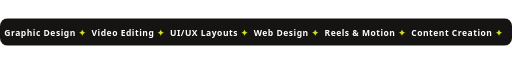
t = 0.00 s
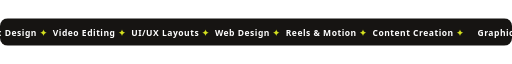
t = 1.67 s
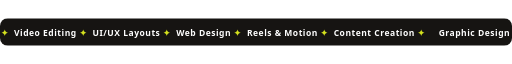
t = 3.33 s
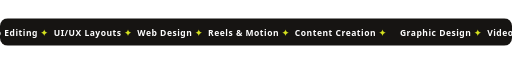
t = 5.00 s
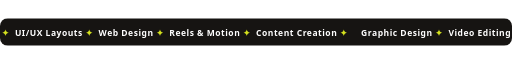
t = 6.67 s
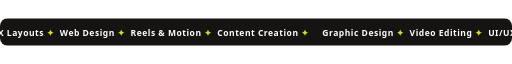
t = 8.33 s

The animated SVG that drew these frames (rendered in a browser with its animation timeline set to each time). Animation: 1 CSS @keyframes rule; frames cover the first 8.33 s, repeats indefinitely.

<svg xmlns="http://www.w3.org/2000/svg" viewBox="0 0 1200 64" width="1200" height="64" role="img" aria-label="Graphic Design, Video Editing, UI/UX Layouts, Web Design, Reels &amp; Motion, Content Creation">
<style>
  .track { animation: scroll 22s linear infinite; }
  @keyframes scroll { to { transform: translateX(-1200px); } }
</style>
<defs><clipPath id="f3"><rect width="1200" height="64" rx="18"/></clipPath></defs>
<g clip-path="url(#f3)">
  <rect width="1200" height="64" fill="#161412"/>
  <g class="track"><text x="10" y="41" font-family="'Segoe UI', 'Helvetica Neue', Helvetica, Arial, sans-serif" font-size="20" font-weight="700" fill="#FFFFFF" textLength="1180" lengthAdjust="spacing" xml:space="preserve">Graphic Design <tspan fill="#D4E11E">&#10022;</tspan>  Video Editing <tspan fill="#D4E11E">&#10022;</tspan>  UI/UX Layouts <tspan fill="#D4E11E">&#10022;</tspan>  Web Design <tspan fill="#D4E11E">&#10022;</tspan>  Reels &amp; Motion <tspan fill="#D4E11E">&#10022;</tspan>  Content Creation <tspan fill="#D4E11E">&#10022;</tspan>  </text><text x="1210" y="41" font-family="'Segoe UI', 'Helvetica Neue', Helvetica, Arial, sans-serif" font-size="20" font-weight="700" fill="#FFFFFF" textLength="1180" lengthAdjust="spacing" xml:space="preserve">Graphic Design <tspan fill="#D4E11E">&#10022;</tspan>  Video Editing <tspan fill="#D4E11E">&#10022;</tspan>  UI/UX Layouts <tspan fill="#D4E11E">&#10022;</tspan>  Web Design <tspan fill="#D4E11E">&#10022;</tspan>  Reels &amp; Motion <tspan fill="#D4E11E">&#10022;</tspan>  Content Creation <tspan fill="#D4E11E">&#10022;</tspan>  </text></g>
</g>
</svg>
